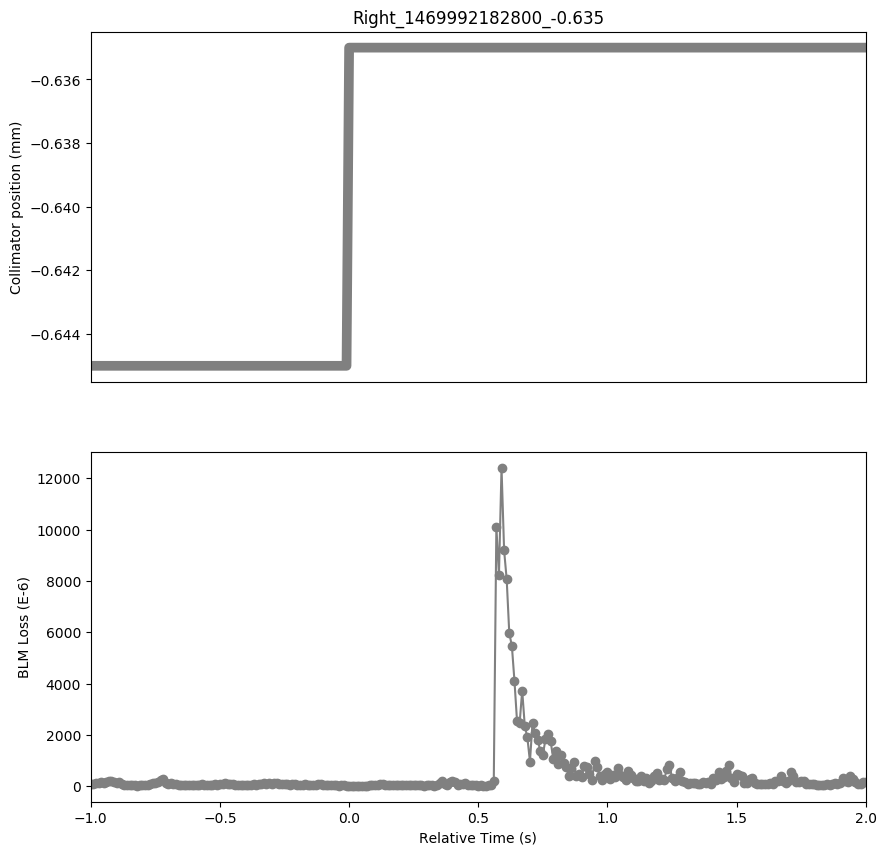

Values plotted in this chart, from the file beside it:
Timestamp, position, BLMTI.05L3.B2E10_TCLA.A5L3.B2
1469992181800, -0.645, 9.8102e-05
1469992181810, -0.645, 8.434600000000001e-05
1469992181820, -0.645, 0.0001405
1469992181830, -0.645, 0.0001108
1469992181840, -0.645, 0.0001654
1469992181850, -0.645, 0.0001245
1469992181860, -0.645, 0.0001745
1469992181870, -0.645, 0.0002125
1469992181880, -0.645, 0.0002197
1469992181890, -0.645, 0.0001698
1469992181900, -0.645, 0.0001242
1469992181910, -0.645, 0.0001607
1469992181920, -0.645, 7.6382e-05
1469992181930, -0.645, 5.7196000000000006e-05
1469992181940, -0.645, 3.2942e-05
1469992181950, -0.645, 3.5838000000000005e-05
1469992181960, -0.645, 2.9684000000000002e-05
1469992181970, -0.645, 3.8372e-05
1469992181980, -0.645, 2.6064e-05
1469992181990, -0.645, 3.6562e-05
1469992182000, -0.645, 3.982e-05
1469992182010, -0.645, 6.2988e-05
1469992182020, -0.645, 6.4436e-05
1469992182030, -0.645, 8.688e-05
1469992182040, -0.645, 0.0001354
1469992182050, -0.645, 0.0001209
1469992182060, -0.645, 0.0001788
1469992182070, -0.645, 0.0002498
1469992182080, -0.645, 0.0002773
1469992182090, -0.645, 0.0001068
1469992182100, -0.645, 9.6654e-05
1469992182110, -0.645, 0.0001162
1469992182120, -0.645, 9.8826e-05
1469992182130, -0.645, 6.9142e-05
1469992182140, -0.645, 4.4526e-05
1469992182150, -0.645, 3.9458e-05
1469992182160, -0.645, 4.887e-05
1469992182170, -0.645, 5.2128e-05
1469992182180, -0.645, 2.715e-05
1469992182190, -0.645, 4.5974e-05
1469992182200, -0.645, 3.258e-05
1469992182210, -0.645, 3.077e-05
1469992182220, -0.645, 2.6426e-05
1469992182230, -0.645, 7.167600000000001e-05
1469992182240, -0.645, 3.9458e-05
1469992182250, -0.645, 3.0408e-05
1469992182260, -0.645, 3.8734e-05
1469992182270, -0.645, 6.1178e-05
1469992182280, -0.645, 7.276199999999999e-05
1469992182290, -0.645, 6.516e-05
1469992182300, -0.645, 9.918799999999999e-05
1469992182310, -0.645, 8.869e-05
1469992182320, -0.645, 0.0001072
1469992182330, -0.645, 7.8554e-05
1469992182340, -0.645, 7.7468e-05
1469992182350, -0.645, 6.6246e-05
1469992182360, -0.645, 5.9006000000000004e-05
1469992182370, -0.645, 3.8372e-05
1469992182380, -0.645, 2.9321999999999998e-05
1469992182390, -0.645, 5.9006000000000004e-05
... 241 more rows
